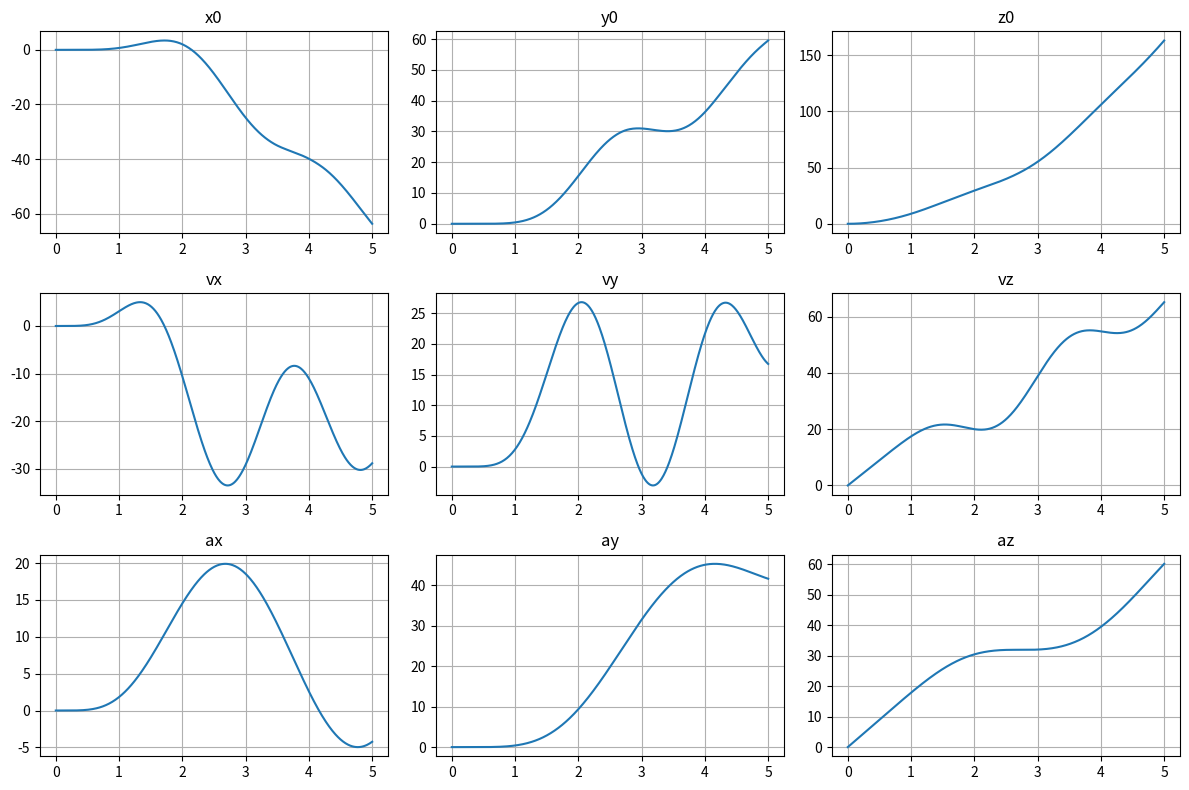
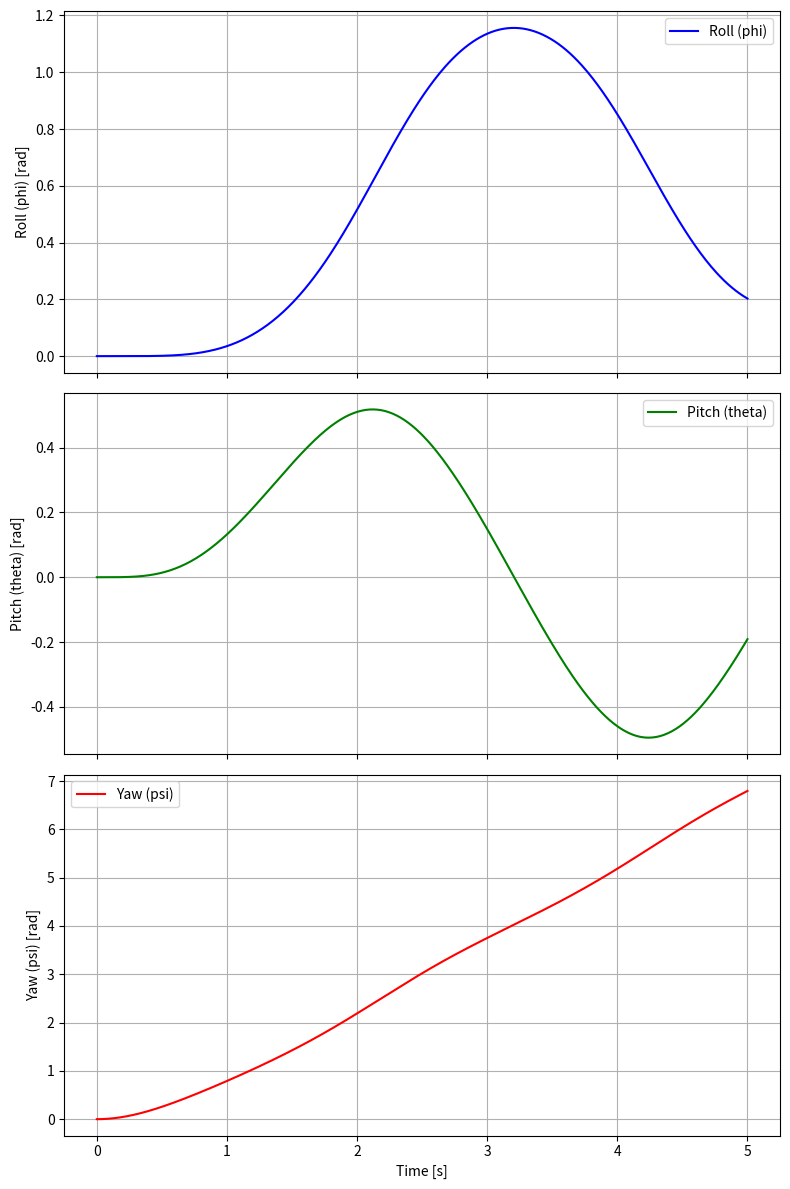

Write Python code to recreate these figures, in order.
import numpy as np
from scipy.integrate import solve_ivp
import matplotlib.pyplot as plt
from mpl_toolkits.mplot3d import Axes3D
from matplotlib.animation import FuncAnimation

# 定义已知量
m = 3.18  # 重量
I = np.diag([0.029618, 0.069585, 0.042503])  # 转动惯量
g = 9.81  # 重力加速度

# 定义作用在三个坐标轴上的力和绕三个坐标轴的力矩
def forces_and_moments(t):
    X_Sigma, Y_Sigma, Z_Sigma = 0, 0, (9 - m)* g  # 例如，Z轴方向有重力
    N_Sigma, K_Sigma, M_Sigma = 0.0, 0.0, 0.1  # 外力矩
    return [X_Sigma, Y_Sigma, Z_Sigma, N_Sigma, K_Sigma, M_Sigma]

# 定义微分方程组
def equations(t, y):
    u, v, w, p, q, r, x0, y0, z0, phi, theta, psi = y
    X_Sigma, Y_Sigma, Z_Sigma, N_Sigma, K_Sigma, M_Sigma = forces_and_moments(t)

    # 计算加速度
    ax = (X_Sigma - m * (v * r - w * q + x_G * (q**2 + r**2) - y_G * (p * q - r) + z_G * (p * r + q))) / m
    ay = (Y_Sigma - m * (w * p - u * r - y_G * (r**2 + p**2) + z_G * (q * r - p) + x_G * (q * p + r))) / m
    az = (Z_Sigma - m * (u * q - v * p - z_G * (p**2 + q**2) + x_G * (r * p - q) + y_G * (r * q + p))) / m

    # 计算角加速度
    ap = (N_Sigma - (I[1, 1] * p + I[2, 2] * q + I[2, 0] * r) * p + (I[0, 0] * p + I[0, 1] * q + I[0, 2] * r) * q + m * (x_G * (v + v * p - u * p) - y_G * (u + u * r - w * p))) / I[0, 0]
    aq = (K_Sigma - (I[0, 0] * p + I[1, 1] * q + I[0, 2] * r) * q + (I[0, 0] * p + I[2, 2] * r + I[1, 2] * q) * r + m * (y_G * (w + w * p - v * p) - z_G * (v + v * r - u * p))) / I[1, 1]
    ar = (M_Sigma - (I[0, 0] * p + I[0, 1] * q + I[1, 1] * r) * r + (I[0, 0] * p + I[1, 1] * q + I[2, 2] * r) * p + m * (z_G * (u + u * p - w * p) - x_G * (w + w * r - v * p))) / I[2, 2]

    # 计算位置变化
    dx0 = u * np.cos(psi) * np.cos(theta) + v * (np.cos(psi) * np.sin(theta) * np.sin(phi) - np.sin(psi) * np.cos(phi)) + w * (np.cos(psi) * np.sin(theta) * np.cos(phi) + np.sin(psi) * np.sin(phi))
    dy0 = u * np.sin(psi) * np.cos(theta) + v * (np.sin(psi) * np.sin(theta) * np.sin(phi) + np.cos(psi) * np.cos(phi)) + w * (np.sin(psi) * np.sin(theta) * np.cos(phi) - np.cos(psi) * np.sin(phi))
    dz0 = -u * np.sin(theta) + v * np.cos(theta) * np.sin(phi) + w * np.cos(theta) * np.cos(phi)

    # 计算欧拉角变化
    dphi = p + q * np.tan(theta) * np.sin(phi) + r * np.tan(theta) * np.cos(phi)
    dtheta = q * np.cos(phi) - r * np.sin(phi)
    dpsi = q * np.sin(phi) / np.cos(theta) + r * np.cos(phi) / np.cos(theta)

    return [ax, ay, az, ap, aq, ar, dx0, dy0, dz0, dphi, dtheta, dpsi]

# 初始条件
x_G, y_G, z_G = 0, 0, 0  # 初始重心位置
initial_conditions = [0, 0, 0, 0, 0, 0, 0, 0, 0, 0, 0, 0]  # 初始速度、加速度、欧拉角均为0

# 时间范围
t_span = (0, 5)  # 从0到10秒
t_eval = np.linspace(t_span[0], t_span[1], 500)  # 在这个范围内评估解

# 求解微分方程
solution = solve_ivp(equations, t_span, initial_conditions, t_eval=t_eval)

# 提取结果
u, v, w, p, q, r, x0, y0, z0, phi, theta, psi = solution.y

# 计算线速度和线加速度
vx = u * np.cos(psi) * np.cos(theta) + v * (np.cos(psi) * np.sin(theta) * np.sin(phi) - np.sin(psi) * np.cos(phi)) + w * (np.cos(psi) * np.sin(theta) * np.cos(phi) + np.sin(psi) * np.sin(phi))
vy = u * np.sin(psi) * np.cos(theta) + v * (np.sin(psi) * np.sin(theta) * np.sin(phi) + np.cos(psi) * np.cos(phi)) + w * (np.sin(psi) * np.sin(theta) * np.cos(phi) - np.cos(psi) * np.sin(phi))
vz = -u * np.sin(theta) + v * np.cos(theta) * np.sin(phi) + w * np.cos(theta) * np.cos(phi)

ax = solution.y[0]
ay = solution.y[1]
az = solution.y[2]

# 计算角速度和角加速度
omega_x = p
omega_y = q
omega_z = r

alpha_x = solution.y[3]
alpha_y = solution.y[4]
alpha_z = solution.y[5]

# 提取欧拉角结果
phi, theta, psi = solution.y[9], solution.y[10], solution.y[11]

# 计算旋转矩阵和平移向量
R = np.array([
    [np.cos(psi[-1]) * np.cos(theta[-1]), np.cos(psi[-1]) * np.sin(theta[-1]) * np.sin(phi[-1]) - np.sin(psi[-1]) * np.cos(phi[-1]), np.cos(psi[-1]) * np.sin(theta[-1]) * np.cos(phi[-1]) + np.sin(psi[-1]) * np.sin(phi[-1])],
    [np.sin(psi[-1]) * np.cos(theta[-1]), np.sin(psi[-1]) * np.sin(theta[-1]) * np.sin(phi[-1]) + np.cos(psi[-1]) * np.cos(phi[-1]), np.sin(psi[-1]) * np.sin(theta[-1]) * np.cos(phi[-1]) - np.cos(psi[-1]) * np.sin(phi[-1])],
    [-np.sin(theta[-1]), np.cos(theta[-1]) * np.sin(phi[-1]), np.cos(theta[-1]) * np.cos(phi[-1])]
])

T = np.eye(4)
T[:3, :3] = R
T[:3, 3] = [x0[-1], y0[-1], z0[-1]]



# # ---------------------------------------------------------绘图和动画部分---------------------------------------------------------
# fig = plt.figure()
# ax = fig.add_subplot(111, projection='3d')

# # 初始化绘图元素
# trajectory_line, = ax.plot([], [], [], 'b', label="Dynamic Flight Trajectory")  # 飞行轨迹
# airplane_axes = [ax.quiver(0, 0, 0, 0, 0, 0, color=color, label=f"drone_axis {name}") 
#                  for color, name in zip(['r', 'g', 'b'], ['X', 'Y', 'Z'])]  # 飞机坐标轴
# fixed_axes = [ax.quiver(0, 0, 0, 1, 0, 0, color='r', label="X0"),
#               ax.quiver(0, 0, 0, 0, 1, 0, color='g', label="Y0"),
#               ax.quiver(0, 0, 0, 0, 0, 1, color='b', label="Z0")]  # 原点固定坐标轴

# ax.set_xlim([-10, 10])
# ax.set_ylim([-10, 10])
# ax.set_zlim([-10, 10])
# ax.set_xlabel("X")
# ax.set_ylabel("Y")
# ax.set_zlabel("Z")
# ax.legend()

# # 更新函数
# def update(frame):
#     # 更新飞行轨迹
#     trajectory_line.set_data(x0[:frame], y0[:frame])
#     trajectory_line.set_3d_properties(z0[:frame])

#     # 计算旋转矩阵
#     phi_frame, theta_frame, psi_frame = phi[frame], theta[frame], psi[frame]
#     R = np.array([
#         [np.cos(psi_frame) * np.cos(theta_frame), np.cos(psi_frame) * np.sin(theta_frame) * np.sin(phi_frame) - np.sin(psi_frame) * np.cos(phi_frame), np.cos(psi_frame) * np.sin(theta_frame) * np.cos(phi_frame) + np.sin(psi_frame) * np.sin(phi_frame)],
#         [np.sin(psi_frame) * np.cos(theta_frame), np.sin(psi_frame) * np.sin(theta_frame) * np.sin(phi_frame) + np.cos(psi_frame) * np.cos(phi_frame), np.sin(psi_frame) * np.sin(theta_frame) * np.cos(phi_frame) - np.cos(psi_frame) * np.sin(phi_frame)],
#         [-np.sin(theta_frame), np.cos(theta_frame) * np.sin(phi_frame), np.cos(theta_frame) * np.cos(phi_frame)]
#     ])

#     # 更新机体坐标轴
#     for i, axis in enumerate(R.T):
#         airplane_axes[i].remove()
#         airplane_axes[i] = ax.quiver(
#             x0[frame], y0[frame], z0[frame],
#             axis[0], axis[1], axis[2],
#             color=['r', 'g', 'b'][i], length=2.0
#         )

#     return trajectory_line, *airplane_axes

# # 动画
# ani = FuncAnimation(fig, update, frames=len(t_eval), interval=10, blit=False)

# plt.show()
# # ---------------------------------------------------------绘图和动画部分---------------------------------------------------------


# 绘制结果
plt.figure(figsize=(12, 8))

plt.subplot(3, 3, 1)
plt.plot(t_eval, x0)
plt.grid(True)
plt.title('x0')

plt.subplot(3, 3, 2)
plt.plot(t_eval, y0)
plt.grid(True)
plt.title('y0')

plt.subplot(3, 3, 3)
plt.plot(t_eval, z0)
plt.grid(True)
plt.title('z0')

plt.subplot(3, 3, 4)
plt.plot(t_eval, vx)
plt.grid(True)
plt.title('vx')

plt.subplot(3, 3, 5)
plt.plot(t_eval, vy)
plt.grid(True)
plt.title('vy')

plt.subplot(3, 3, 6)
plt.plot(t_eval, vz)
plt.grid(True)
plt.title('vz')

plt.subplot(3, 3, 7)
plt.plot(t_eval, ax)
plt.grid(True)
plt.title('ax')

plt.subplot(3, 3, 8)
plt.plot(t_eval, ay)
plt.grid(True)
plt.title('ay')

plt.subplot(3, 3, 9)
plt.plot(t_eval, az)
plt.grid(True)
plt.title('az')

plt.tight_layout()
plt.show()

# 绘制欧拉角变化曲线
fig, axes = plt.subplots(3, 1, figsize=(8, 12), sharex=True)

# 绘制 phi
axes[0].plot(t_eval, phi, label="Roll (phi)", color='b')
axes[0].set_ylabel("Roll (phi) [rad]")
axes[0].grid(True)
axes[0].legend()

# 绘制 theta
axes[1].plot(t_eval, theta, label="Pitch (theta)", color='g')
axes[1].set_ylabel("Pitch (theta) [rad]")
axes[1].grid(True)
axes[1].legend()

# 绘制 psi
axes[2].plot(t_eval, psi, label="Yaw (psi)", color='r')
axes[2].set_xlabel("Time [s]")
axes[2].set_ylabel("Yaw (psi) [rad]")
axes[2].grid(True)
axes[2].legend()

plt.tight_layout()
plt.show()